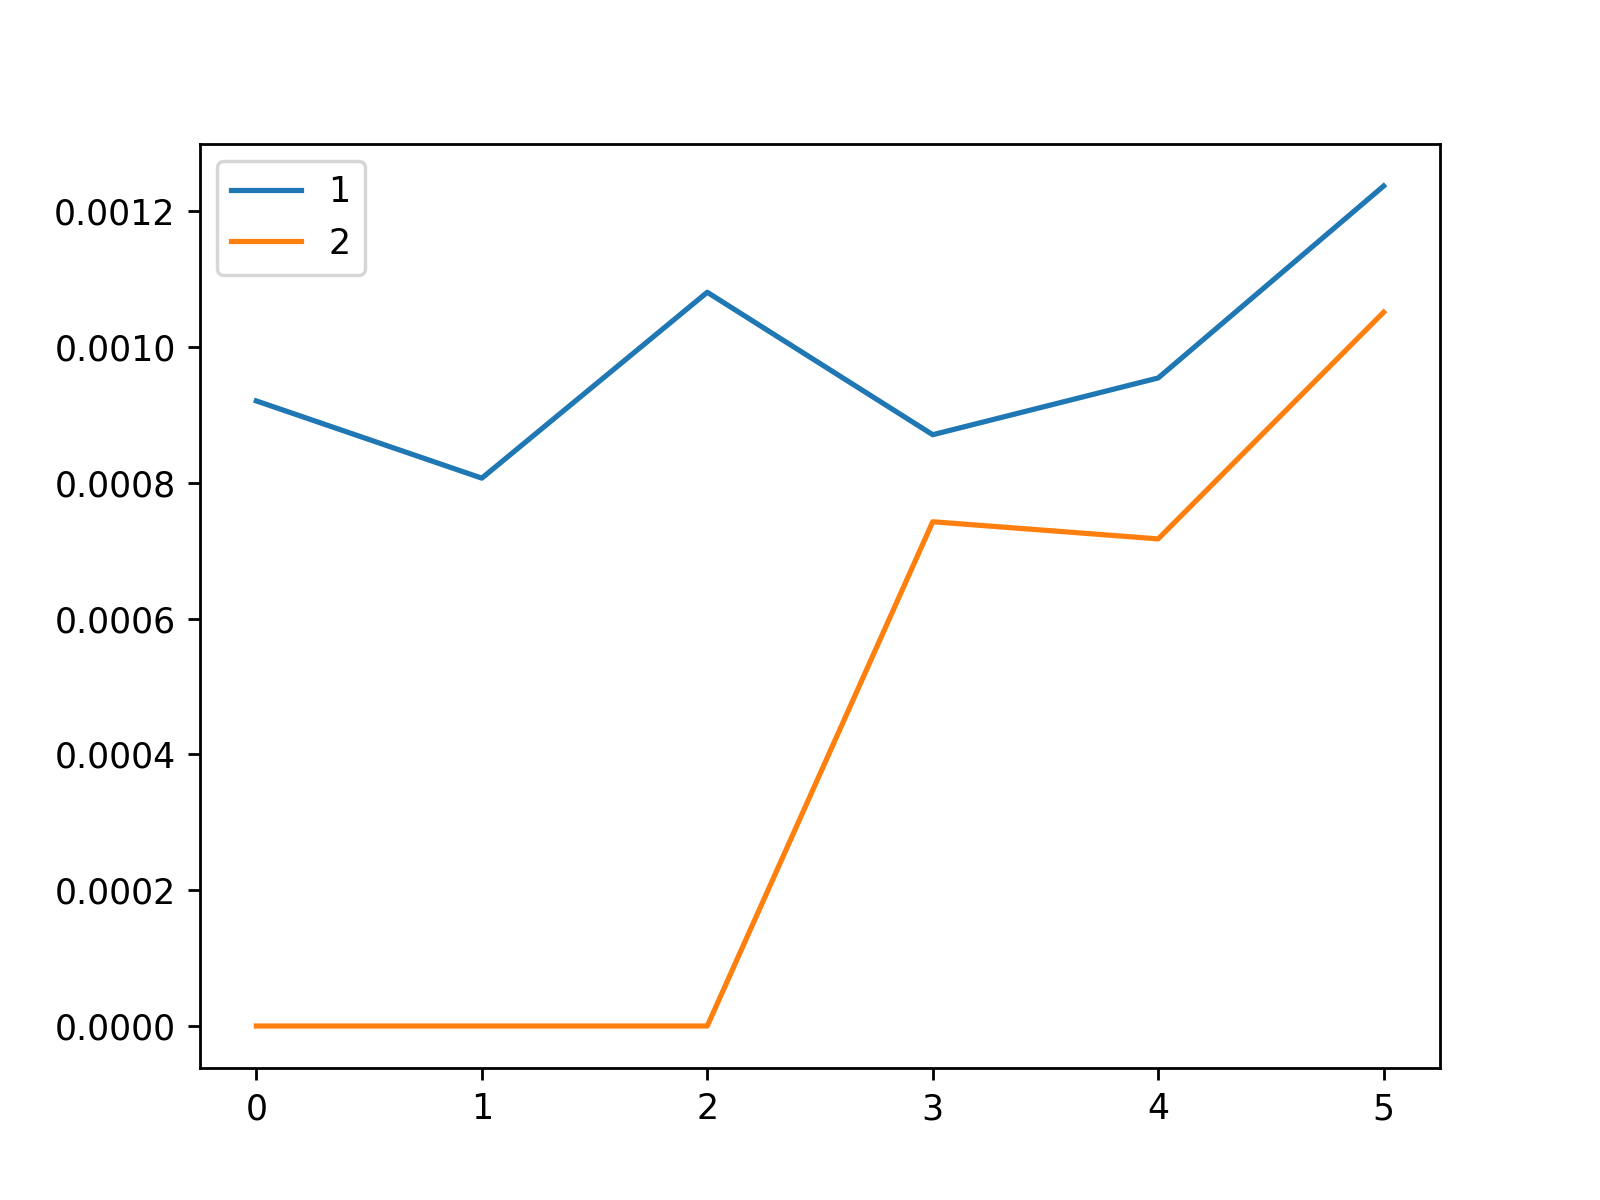

The file beside this chart, header and first rows:
, 1, 2
0, 0.0009204, 0.0
1, 0.0008067, 0.0
2, 0.00108, 0.0
3, 0.0008706, 0.0007425
4, 0.0009542, 0.0007173
5, 0.001237, 0.001051
